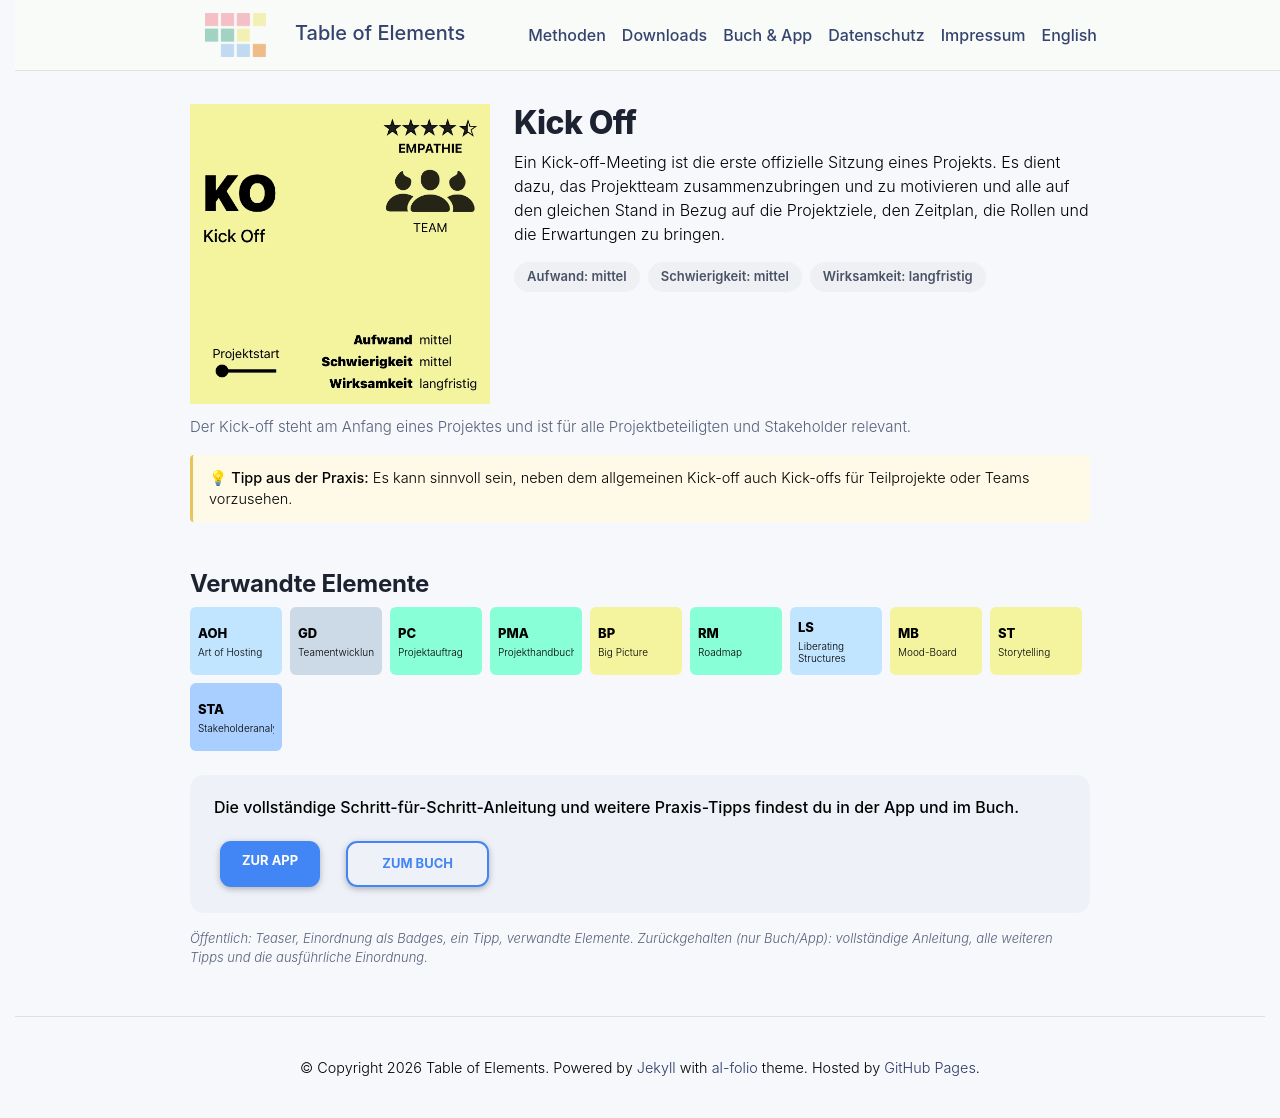

repository: table-of-elements/table-of-elements.github.io · page: de/elements/KO/index.html · generator: jekyll

---
lang: de
layout: default
permalink: /de/elements/KO/
subtitle: "Kick Off"
title: "KO | Kick Off"
description: "Ein Kick-off-Meeting ist die erste offizielle Sitzung eines Projekts. Es dient dazu, das Projektteam zusammenzubringen und zu motivieren und alle auf den gleichen Stand in Bezug auf die Projektziele, den Zeitplan, die Rollen und die Erwartungen zu bringen."
og_image: /assets/img/elements/de/KO.og.png
---

{% include figure.liquid loading="eager" path="assets/img/elements/de/KO.card.png" class="img-fluid" width="300" height="300" alt="KO | Kick Off" %}

# Kick Off

Ein Kick-off-Meeting ist die erste offizielle Sitzung eines Projekts. Es dient dazu, das Projektteam zusammenzubringen und zu motivieren und alle auf den gleichen Stand in Bezug auf die Projektziele, den Zeitplan, die Rollen und die Erwartungen zu bringen.
